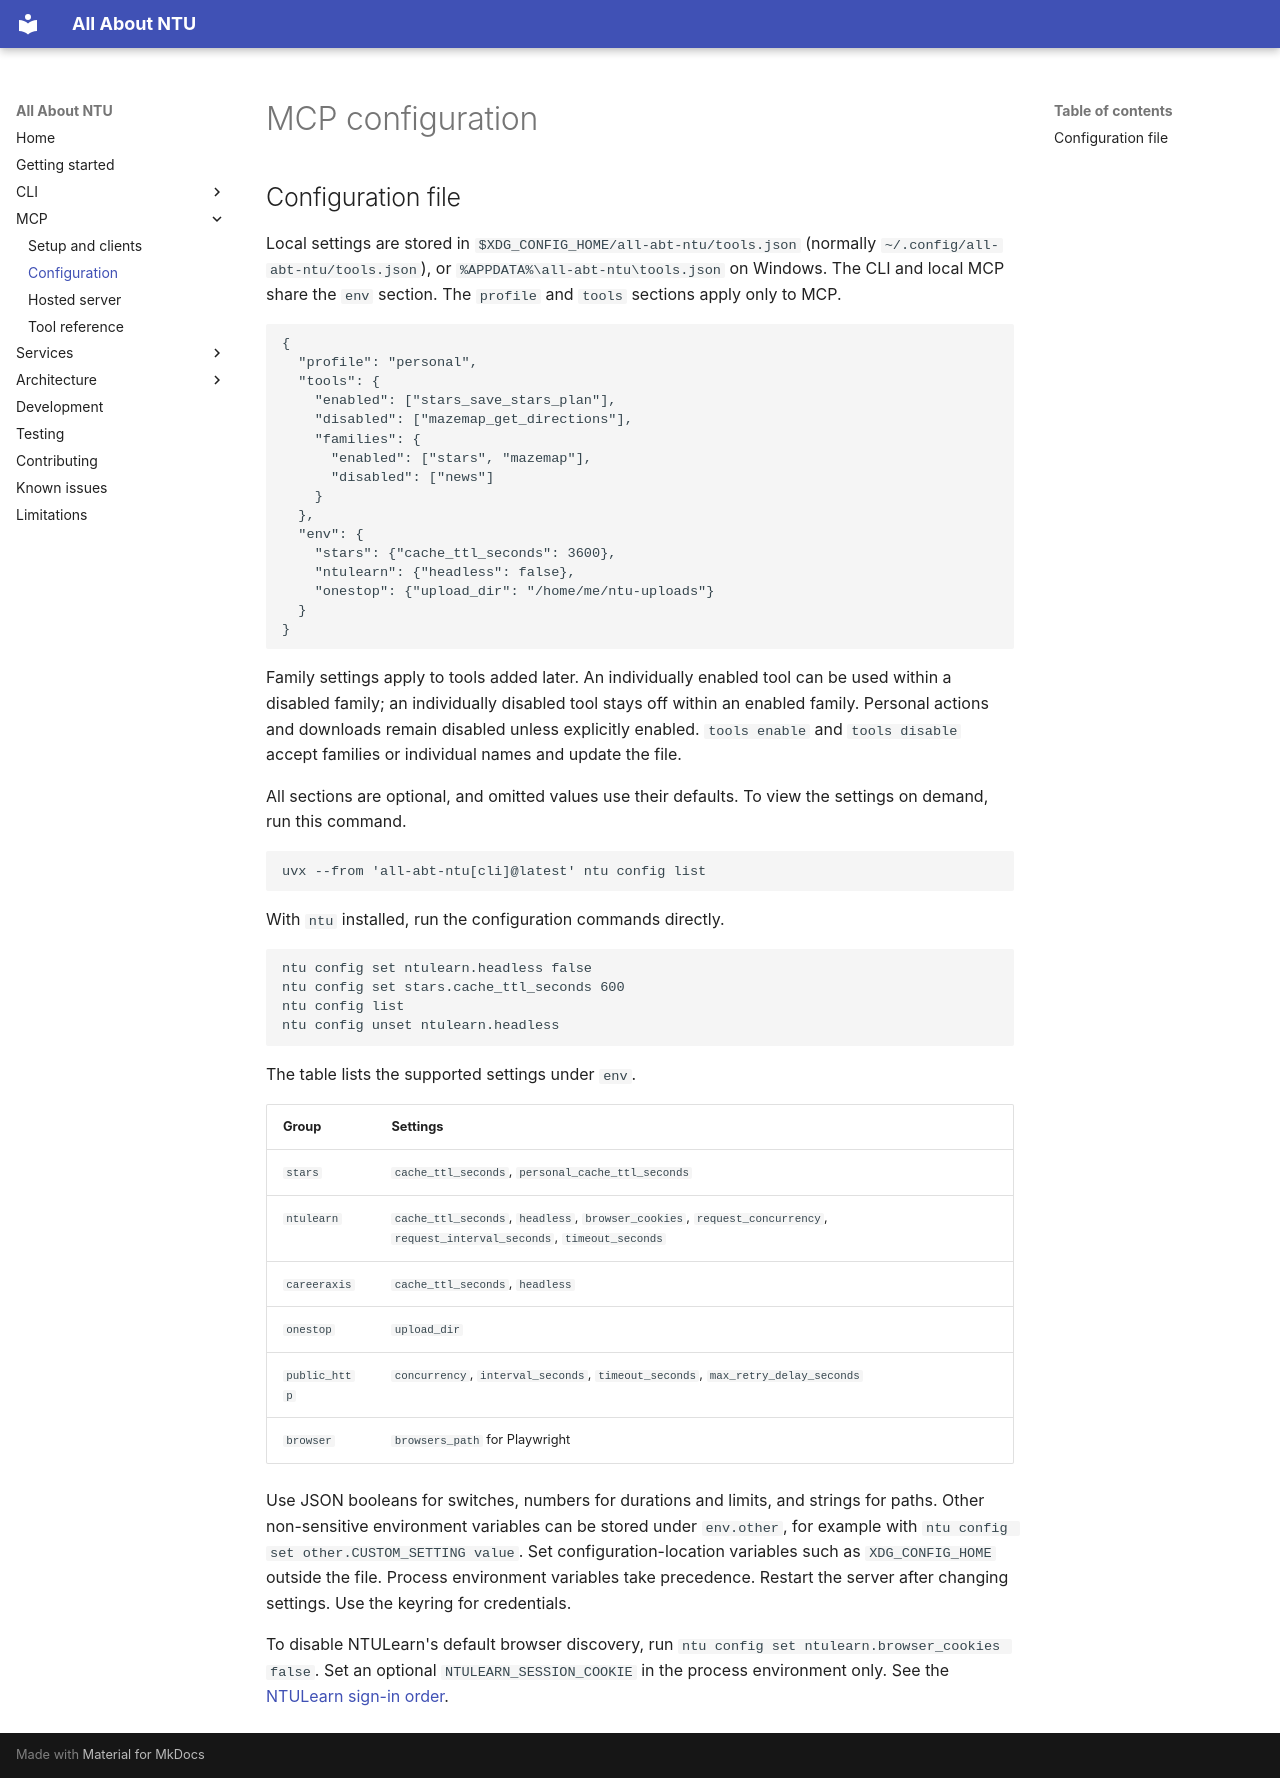

repository: pitchaya-s/all-abt-ntu · page: mcp/configuration/index.html · generator: mkdocs

# MCP configuration

## Configuration file


Local settings are stored in `$XDG_CONFIG_HOME/all-abt-ntu/tools.json` (normally `~/.config/all-abt-ntu/tools.json`), or `%APPDATA%\all-abt-ntu\tools.json` on Windows. The CLI and local MCP share the `env` section. The `profile` and `tools` sections apply only to MCP.

```json
{
  "profile": "personal",
  "tools": {
    "enabled": ["stars_save_stars_plan"],
    "disabled": ["mazemap_get_directions"],
    "families": {
      "enabled": ["stars", "mazemap"],
      "disabled": ["news"]
    }
  },
  "env": {
    "stars": {"cache_ttl_seconds": 3600},
    "ntulearn": {"headless": false},
    "onestop": {"upload_dir": "/home/me/ntu-uploads"}
  }
}
```

Family settings apply to tools added later. An individually enabled tool can be used within a disabled family; an individually disabled tool stays off within an enabled family. Personal actions and downloads remain disabled unless explicitly enabled. `tools enable` and `tools disable` accept families or individual names and update the file.

All sections are optional, and omitted values use their defaults. To view the settings on demand, run this command.

```sh
uvx --from 'all-abt-ntu[cli]@latest' ntu config list
```

With `ntu` installed, run the configuration commands directly.

```sh
ntu config set ntulearn.headless false
ntu config set stars.cache_ttl_seconds 600
ntu config list
ntu config unset ntulearn.headless
```

The table lists the supported settings under `env`.


| Group         | Settings                                                                                                                 |
| ------------- | ------------------------------------------------------------------------------------------------------------------------ |
| `stars`       | `cache_ttl_seconds`, `personal_cache_ttl_seconds`                                                                        |
| `ntulearn`    | `cache_ttl_seconds`, `headless`, `browser_cookies`, `request_concurrency`, `request_interval_seconds`, `timeout_seconds` |
| `careeraxis`  | `cache_ttl_seconds`, `headless`                                                                                          |
| `onestop`     | `upload_dir`                                                                                                             |
| `public_http` | `concurrency`, `interval_seconds`, `timeout_seconds`, `max_retry_delay_seconds`                                          |
| `browser`     | `browsers_path` for Playwright                                                                                           |


Use JSON booleans for switches, numbers for durations and limits, and strings for paths. Other non-sensitive environment variables can be stored under `env.other`, for example with `ntu config set other.CUSTOM_SETTING value`. Set configuration-location variables such as `XDG_CONFIG_HOME` outside the file. Process environment variables take precedence. Restart the server after changing settings. Use the keyring for credentials.

To disable NTULearn's default browser discovery, run `ntu config set ntulearn.browser_cookies false`. Set an optional `NTULEARN_SESSION_COOKIE` in the process environment only. See the [NTULearn sign-in order](../services/ntulearn/index.md#sessions).
